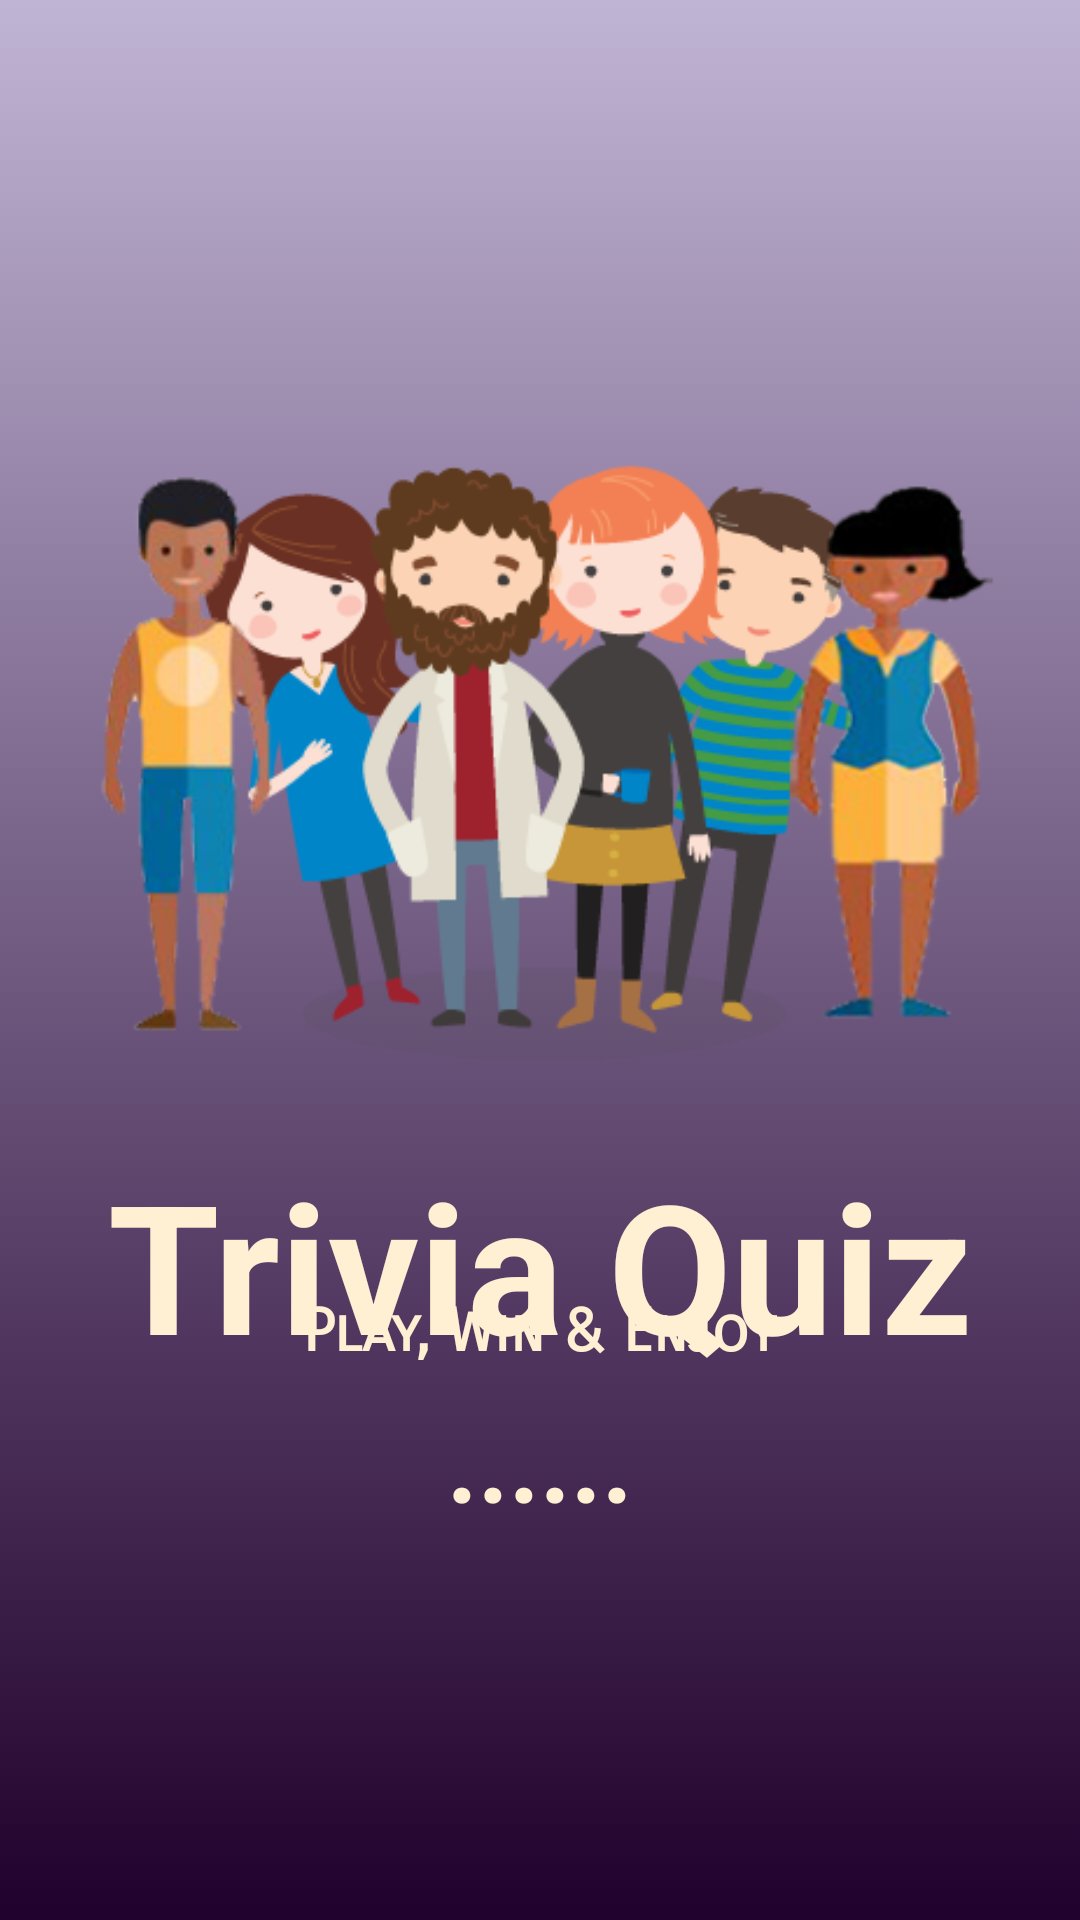

Android layout source for this screen:
<!-- AndroidManifest.xml: application theme ActivityMainTheme -->
<!-- res/layout/activity_main.xml -->
<?xml version="1.0" encoding="utf-8"?>
<RelativeLayout xmlns:android="http://schemas.android.com/apk/res/android"
    xmlns:app="http://schemas.android.com/apk/res-auto"
    xmlns:tools="http://schemas.android.com/tools"
    android:layout_width="match_parent"
    android:layout_height="match_parent"
    android:background="@drawable/gradient_background"
    android:padding="16dp"
    tools:context="com.lebelle.myquizapp.MainActivity">

    <LinearLayout
        android:layout_width="wrap_content"
        android:layout_height="wrap_content"
        android:layout_centerInParent="true"
        android:gravity="center_horizontal"
        android:orientation="vertical">

    <ImageView
        android:id="@+id/photo"
        android:layout_width="380dp"
        android:layout_height="260dp"
        android:scaleType="fitCenter"
        android:src="@drawable/photo"
        android:padding="15dp"
        android:contentDescription="@null"/>


        <TextView
            android:id="@+id/trivia_text"
            android:layout_width="match_parent"
            android:layout_height="wrap_content"
            android:text="@string/trivia"
            android:textColor="#FFEFD3"
            android:textSize="60sp"
            android:textStyle="bold"
            android:gravity="center"
            android:layout_marginBottom="-30dp"/>

    <TextView
        android:id="@+id/text"
        android:layout_width="wrap_content"
        android:layout_height="match_parent"
        android:text="@string/playandwin"
        android:fontFamily="sans-serif-smallcaps"
        android:textSize="20sp"
        android:textStyle="bold"
        android:textColor="#FFEFD3" />

    <TextView
        android:layout_width="wrap_content"
        android:layout_height="wrap_content"
        android:text="@string/dots"
        android:fontFamily="sans-serif-condensed"
        android:textSize="35sp"
        android:textStyle="bold"
        android:textColor="#FFEFD3"
        android:padding="8dp"/>

</LinearLayout>
</RelativeLayout>
<!-- resources referenced by this layout -->
<resources>
  <!-- drawable gradient_background (drawable) -->
  <?xml version="1.0" encoding="utf-8"?>
  <selector xmlns:android="http://schemas.android.com/apk/res/android">
  <item>
      <shape>
          <gradient
              android:angle="90"
              android:startColor="#20002C"
              android:endColor="#c0b4d4"
              android:type="linear" />
      </shape>
  </item>
  </selector>
  <!-- drawable photo: png bitmap (drawable, 82865 bytes) -->
  <string name="dots">......</string>
  <string name="playandwin">Play, Win \u0026 Enjoy</string>
  <string name="trivia">Trivia Quiz</string>
  <style name="ActivityMainTheme" parent="Theme.AppCompat.Light.NoActionBar">
          
          <item name="colorPrimary">#7B1FA2</item>
          <item name="colorPrimaryDark">#7B1FA2</item>
          <item name="colorAccent">#FFC107</item>
      </style>
</resources>
